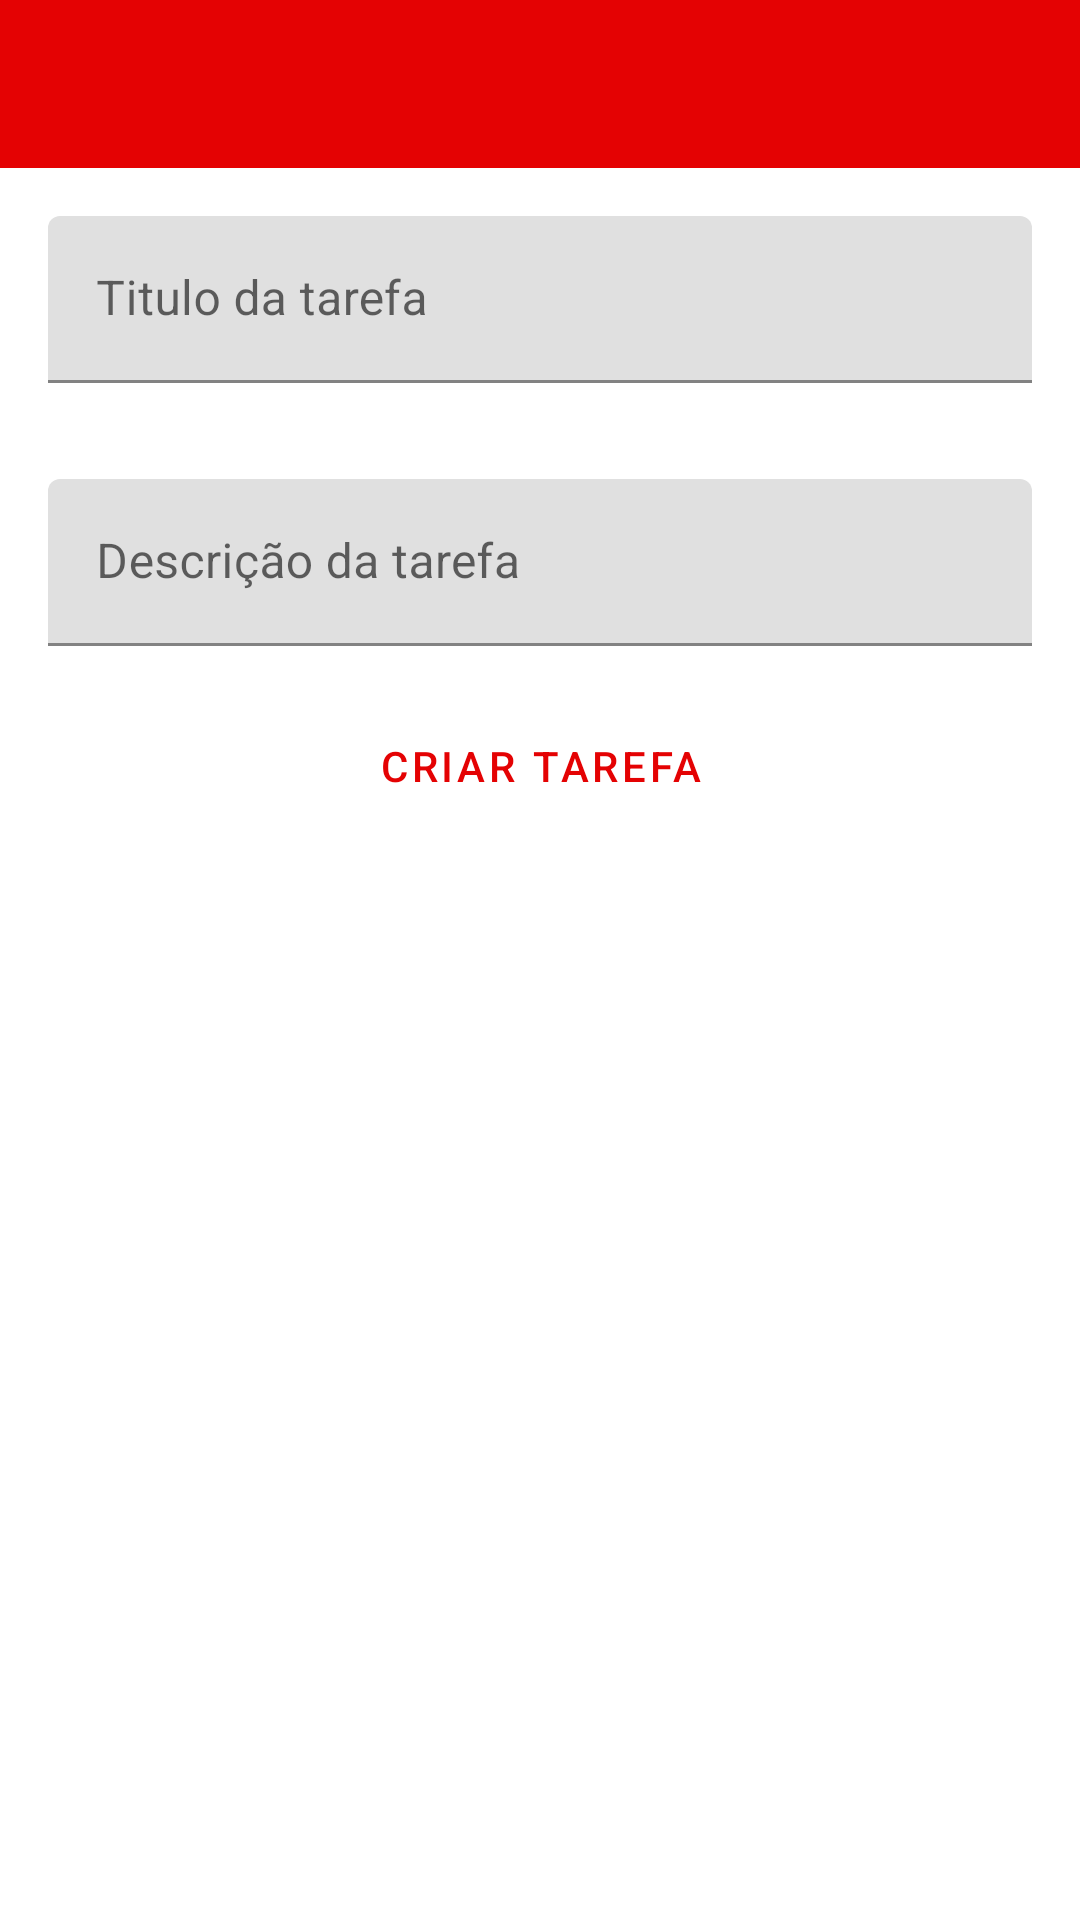

This screen was rendered from an Android layout file. Write that file and the resources it references.
<!-- AndroidManifest.xml: application theme Theme.BootcampSantanderTODO -->
<!-- res/layout/activity_create_todo.xml -->
<?xml version="1.0" encoding="utf-8"?>
<androidx.constraintlayout.widget.ConstraintLayout xmlns:android="http://schemas.android.com/apk/res/android"
    xmlns:app="http://schemas.android.com/apk/res-auto"
    android:layout_width="match_parent"
    android:layout_height="match_parent">

    <androidx.appcompat.widget.Toolbar
        android:id="@+id/toolbar"
        android:layout_width="match_parent"
        android:layout_height="?attr/actionBarSize"
        android:background="?attr/colorPrimary"
        app:layout_constraintEnd_toEndOf="parent"
        app:layout_constraintStart_toStartOf="parent"
        app:layout_constraintTop_toTopOf="parent" />

    <com.google.android.material.textfield.TextInputLayout
        android:id="@+id/tilTitleTodo"
        android:layout_width="match_parent"
        android:layout_height="wrap_content"
        android:layout_gravity="center"
        android:layout_marginStart="16dp"
        android:layout_marginEnd="16dp"
        android:hint="@string/title_todo"
        android:paddingTop="16dp"
        android:paddingBottom="16dp"
        app:layout_constraintEnd_toEndOf="parent"
        app:layout_constraintStart_toStartOf="parent"
        app:layout_constraintTop_toBottomOf="@+id/toolbar">

        <com.google.android.material.textfield.TextInputEditText
            android:id="@+id/tietTitleTodo"
            android:layout_width="match_parent"
            android:layout_height="wrap_content" />

    </com.google.android.material.textfield.TextInputLayout>


    <com.google.android.material.textfield.TextInputLayout
        android:id="@+id/tilDescriptionTodo"
        android:layout_width="match_parent"
        android:layout_height="wrap_content"
        android:layout_gravity="center"
        android:layout_marginStart="16dp"
        android:layout_marginEnd="16dp"
        android:hint="@string/content_todo"
        android:paddingTop="16dp"
        android:paddingBottom="16dp"
        app:layout_constraintEnd_toEndOf="parent"
        app:layout_constraintStart_toStartOf="parent"
        app:layout_constraintTop_toBottomOf="@+id/tilTitleTodo">

        <com.google.android.material.textfield.TextInputEditText
            android:id="@+id/tietDescriptionTodo"
            android:layout_width="match_parent"
            android:layout_height="wrap_content" />

    </com.google.android.material.textfield.TextInputLayout>

    <Button
        android:id="@+id/btnCreate"
        style="?attr/materialButtonOutlinedStyle"
        android:layout_width="240dp"
        android:layout_height="wrap_content"
        android:layout_gravity="center"
        android:text="@string/create_todo"
        app:layout_constraintEnd_toEndOf="parent"
        app:layout_constraintStart_toStartOf="parent"
        app:layout_constraintTop_toBottomOf="@+id/tilDescriptionTodo"/>

</androidx.constraintlayout.widget.ConstraintLayout>
<!-- resources referenced by this layout -->
<resources>
  <string name="content_todo">Descrição da tarefa</string>
  <string name="create_todo">Criar Tarefa</string>
  <string name="title_todo">Titulo da tarefa</string>
  <style name="Theme.BootcampSantanderTODO" parent="Theme.MaterialComponents.DayNight.NoActionBar">
          
          <item name="colorPrimary">@color/primaryColor</item>
          <item name="colorPrimaryVariant">@color/primaryDarkColor</item>
          <item name="colorOnPrimary">@color/primaryTextColor</item>
          
          <item name="colorSecondary">@color/teal_200</item>
          <item name="colorSecondaryVariant">@color/teal_700</item>
          <item name="colorOnSecondary">@color/black</item>
          
          <item name="android:statusBarColor" tools:targetApi="l">?attr/colorPrimaryVariant</item>
          
      </style>
  <color name="primaryColor">#e40203</color>
  <color name="primaryDarkColor">#a90000</color>
  <color name="primaryTextColor">#ffffff</color>
  <color name="teal_200">#FF03DAC5</color>
  <color name="teal_700">#FF018786</color>
  <color name="black">#FF000000</color>
</resources>
